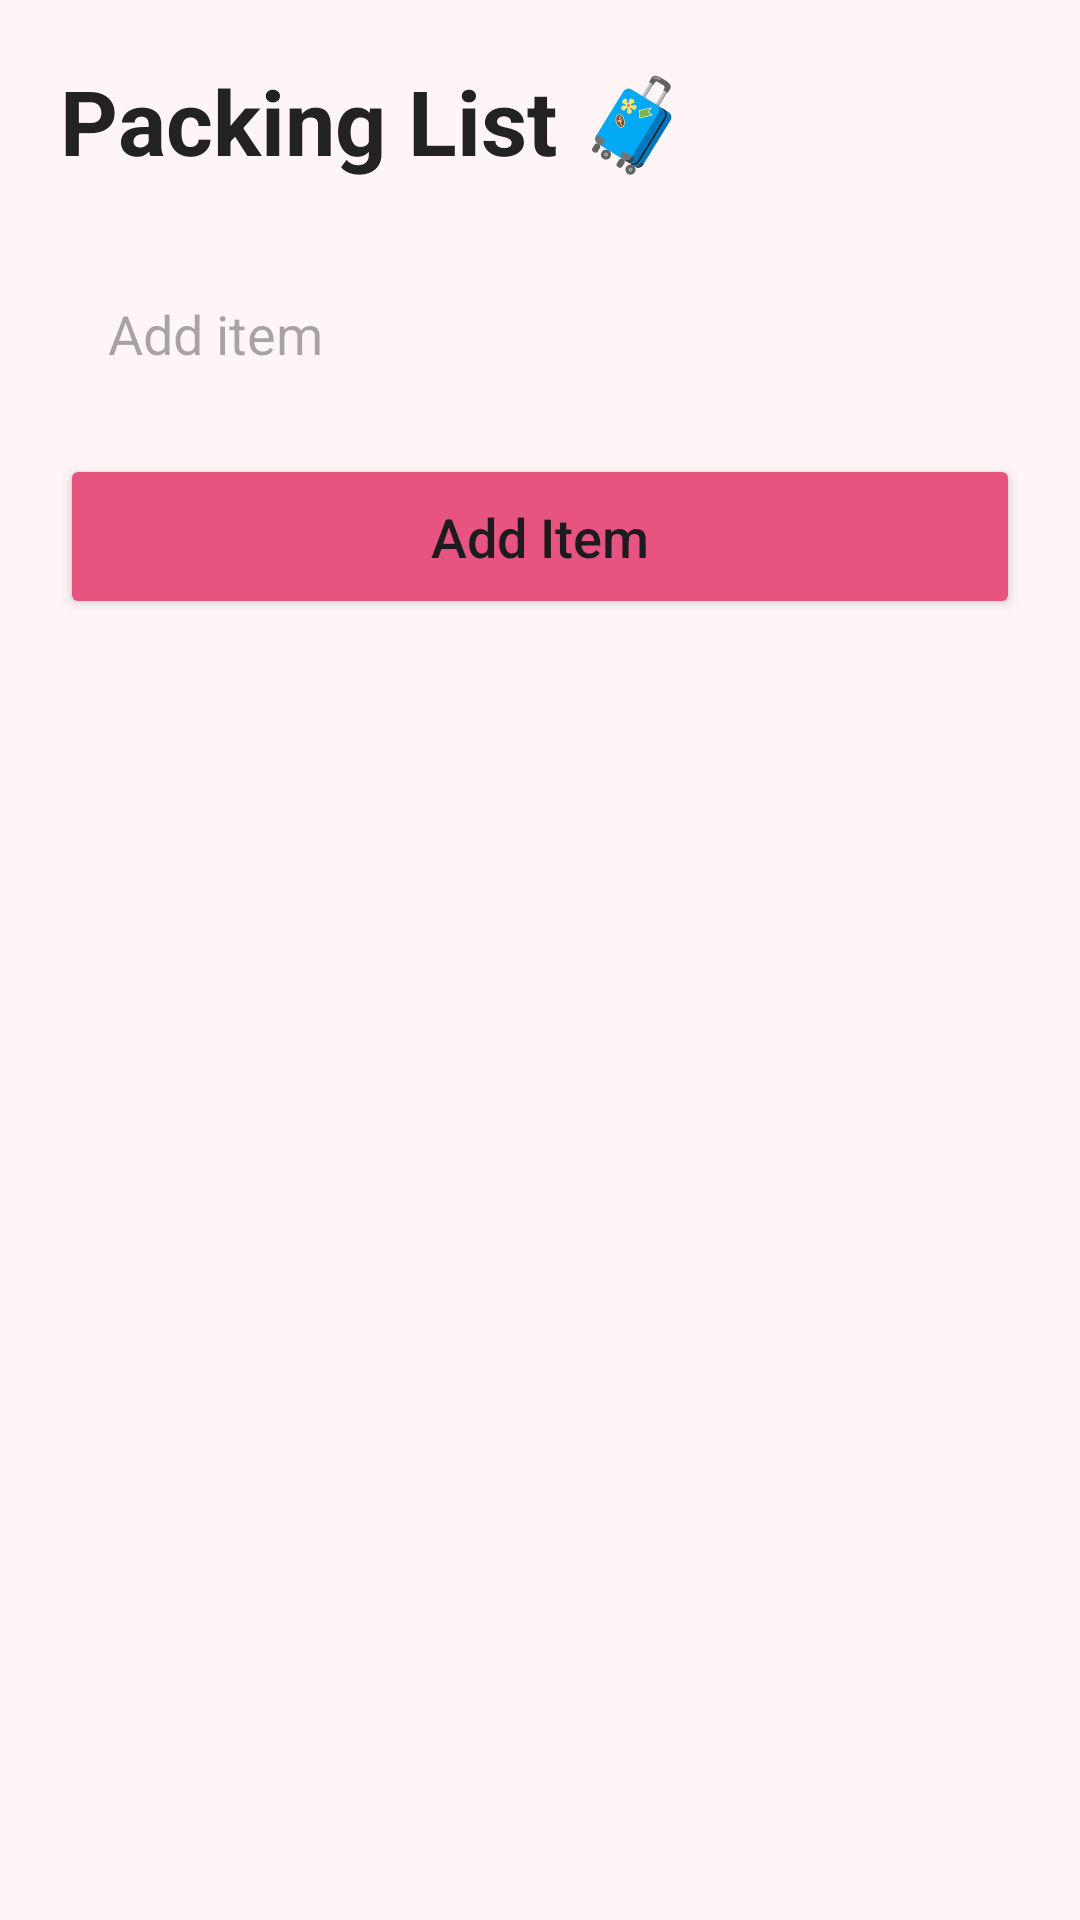

The Android layout XML behind this screen, and the referenced resources:
<!-- AndroidManifest.xml: application theme Theme.GymSphere -->
<!-- res/layout/activity_packing.xml -->
<?xml version="1.0" encoding="utf-8"?>
<LinearLayout xmlns:android="http://schemas.android.com/apk/res/android"
    android:layout_width="match_parent"
    android:layout_height="match_parent"
    android:background="#FFF5F7"
    android:orientation="vertical"
    android:padding="20dp">

    <TextView
        android:layout_width="wrap_content"
        android:layout_height="wrap_content"
        android:text="Packing List 🧳"
        android:textColor="#222222"
        android:textSize="30sp"
        android:textStyle="bold"
        android:layout_marginBottom="24dp"/>

    <EditText
        android:id="@+id/editPacking"
        android:layout_width="match_parent"
        android:layout_height="55dp"
        android:layout_marginBottom="12dp"
        android:background="@drawable/input_background"
        android:hint="Add item"
        android:padding="16dp"/>

    <Button
        android:id="@+id/buttonAddItem"
        android:layout_width="match_parent"
        android:layout_height="55dp"
        android:backgroundTint="#E75480"
        android:text="Add Item"
        android:textAllCaps="false"
        android:textSize="18sp"/>

    <androidx.recyclerview.widget.RecyclerView
        android:id="@+id/recyclerPacking"
        android:layout_width="match_parent"
        android:layout_height="match_parent"
        android:layout_marginTop="20dp"/>

</LinearLayout>
<!-- resources referenced by this layout -->
<resources>
  <style name="Theme.GymSphere" parent="Base.Theme.GymSphere" />
  <style name="Base.Theme.GymSphere" parent="Theme.Material3.DayNight.NoActionBar">
  
          <item name="android:statusBarColor">#FFF5F7</item>
          <item name="android:windowLightStatusBar">true</item>
  
      </style>
</resources>
